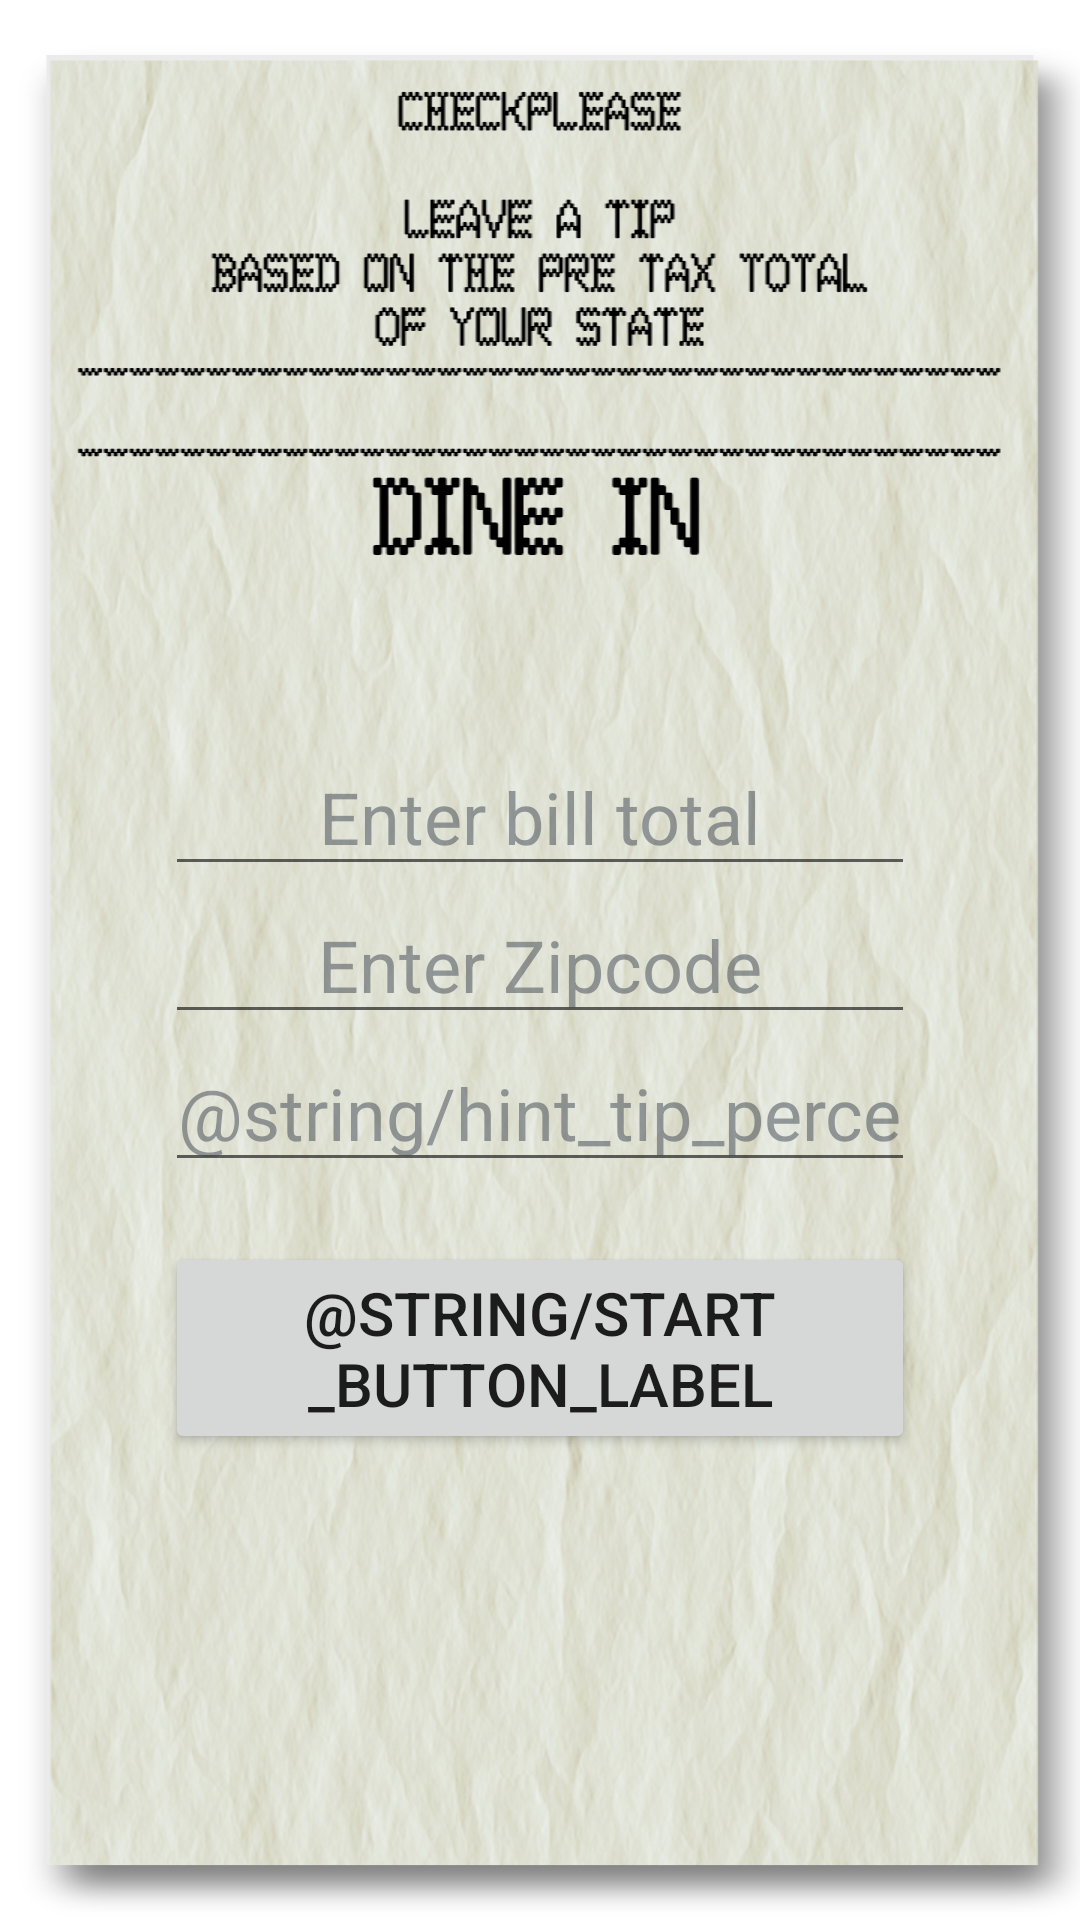

Reconstruct the res/layout file that produces this screen, plus the resources it refers to.
<!-- AndroidManifest.xml: activity theme AppTheme.NoActionBar -->
<!-- res/layout/activity_main.xml -->
<RelativeLayout xmlns:android="http://schemas.android.com/apk/res/android"
                xmlns:tools="http://schemas.android.com/tools"
                android:layout_width="match_parent"
                android:layout_height="match_parent"
                android:paddingLeft="@dimen/activity_horizontal_margin"
                android:paddingRight="@dimen/activity_horizontal_margin"
                android:paddingTop="@dimen/activity_vertical_margin"
                tools:context=".ui.MainActivity"
                android:background="@drawable/cp2bg">

    <Button
        android:layout_width="match_parent"
        android:layout_height="wrap_content"
        android:layout_below="@+id/linearLayout"
        android:layout_marginTop="20dp"
        android:layout_alignParentStart="true"
        android:textSize="20dp"
        tools:ignore="MissingPrefix"
        fontPath="fonts/Roboto-Regular.ttf"
        android:text="@string/start_button_label"
        android:id="@+id/startButton"
        android:layout_alignParentRight="true"
        android:layout_alignParentLeft="true"
        android:layout_alignParentEnd="true"/>

    <LinearLayout
        android:orientation="vertical"
        android:layout_width="match_parent"
        android:layout_height="wrap_content"
        android:layout_centerVertical="true"
        android:layout_centerHorizontal="true"
        android:layout_marginTop="10dp"
        android:id="@+id/linearLayout">

        <LinearLayout
        android:orientation="horizontal"
        android:layout_width="match_parent"
        android:layout_height="match_parent"
        android:layout_weight="1">

            <EditText
                android:layout_width="match_parent"
                android:layout_height="wrap_content"
                android:id="@+id/bill"
                android:textColor="#000000"
                android:maxLength="10"
                android:textColorHint="#803b444f"
                android:hint="@string/hint_bill_text"
                android:inputType="numberDecimal"
                android:textSize="@dimen/price_text_size"
                android:gravity="center_horizontal"/>
        </LinearLayout>

            <LinearLayout
                android:orientation="horizontal"
                android:layout_width="match_parent"
                android:layout_height="match_parent"
                android:layout_weight="1">

                <EditText
                    android:layout_width="match_parent"
                    android:layout_height="wrap_content"
                    android:id="@+id/zipcodeTxt"
                    android:textColor="#000000"
                    android:textColorHint="#803b444f"
                    android:hint="@string/hint_zip_code"
                    android:maxLength="5"
                    android:inputType="number"
                    android:textSize="@dimen/price_text_size"
                    android:gravity="center_horizontal"/>

        </LinearLayout>

        <LinearLayout
            android:orientation="horizontal"
            android:layout_width="match_parent"
            android:layout_height="match_parent"
            android:layout_weight="1">

            <EditText
                android:layout_width="match_parent"
                android:layout_height="wrap_content"
                android:id="@+id/tipPercent"
                android:textColor="#000000"
                android:hint="@string/hint_tip_percent"
                android:textColorHint="#803b444f"
                android:maxLength="3"
                android:inputType="number"
                tools:text="15"
                android:textSize="@dimen/price_text_size"
                android:gravity="center_horizontal"/>

        </LinearLayout>
    </LinearLayout>

</RelativeLayout>
<!-- resources referenced by this layout -->
<resources>
  <dimen name="activity_horizontal_margin">55dp</dimen>
  <dimen name="activity_vertical_margin">55dp</dimen>
  <dimen name="price_text_size">24dp</dimen>
  <!-- drawable cp2bg: jpg bitmap (drawable-hdpi, 592786 bytes) -->
  <string name="hint_bill_text">Enter bill total</string>
  <string name="hint_zip_code">Enter Zipcode</string>
  <style name="AppTheme.NoActionBar">
          <item name="windowActionBar">false</item>
          <item name="windowNoTitle">true</item>
      </style>
</resources>
